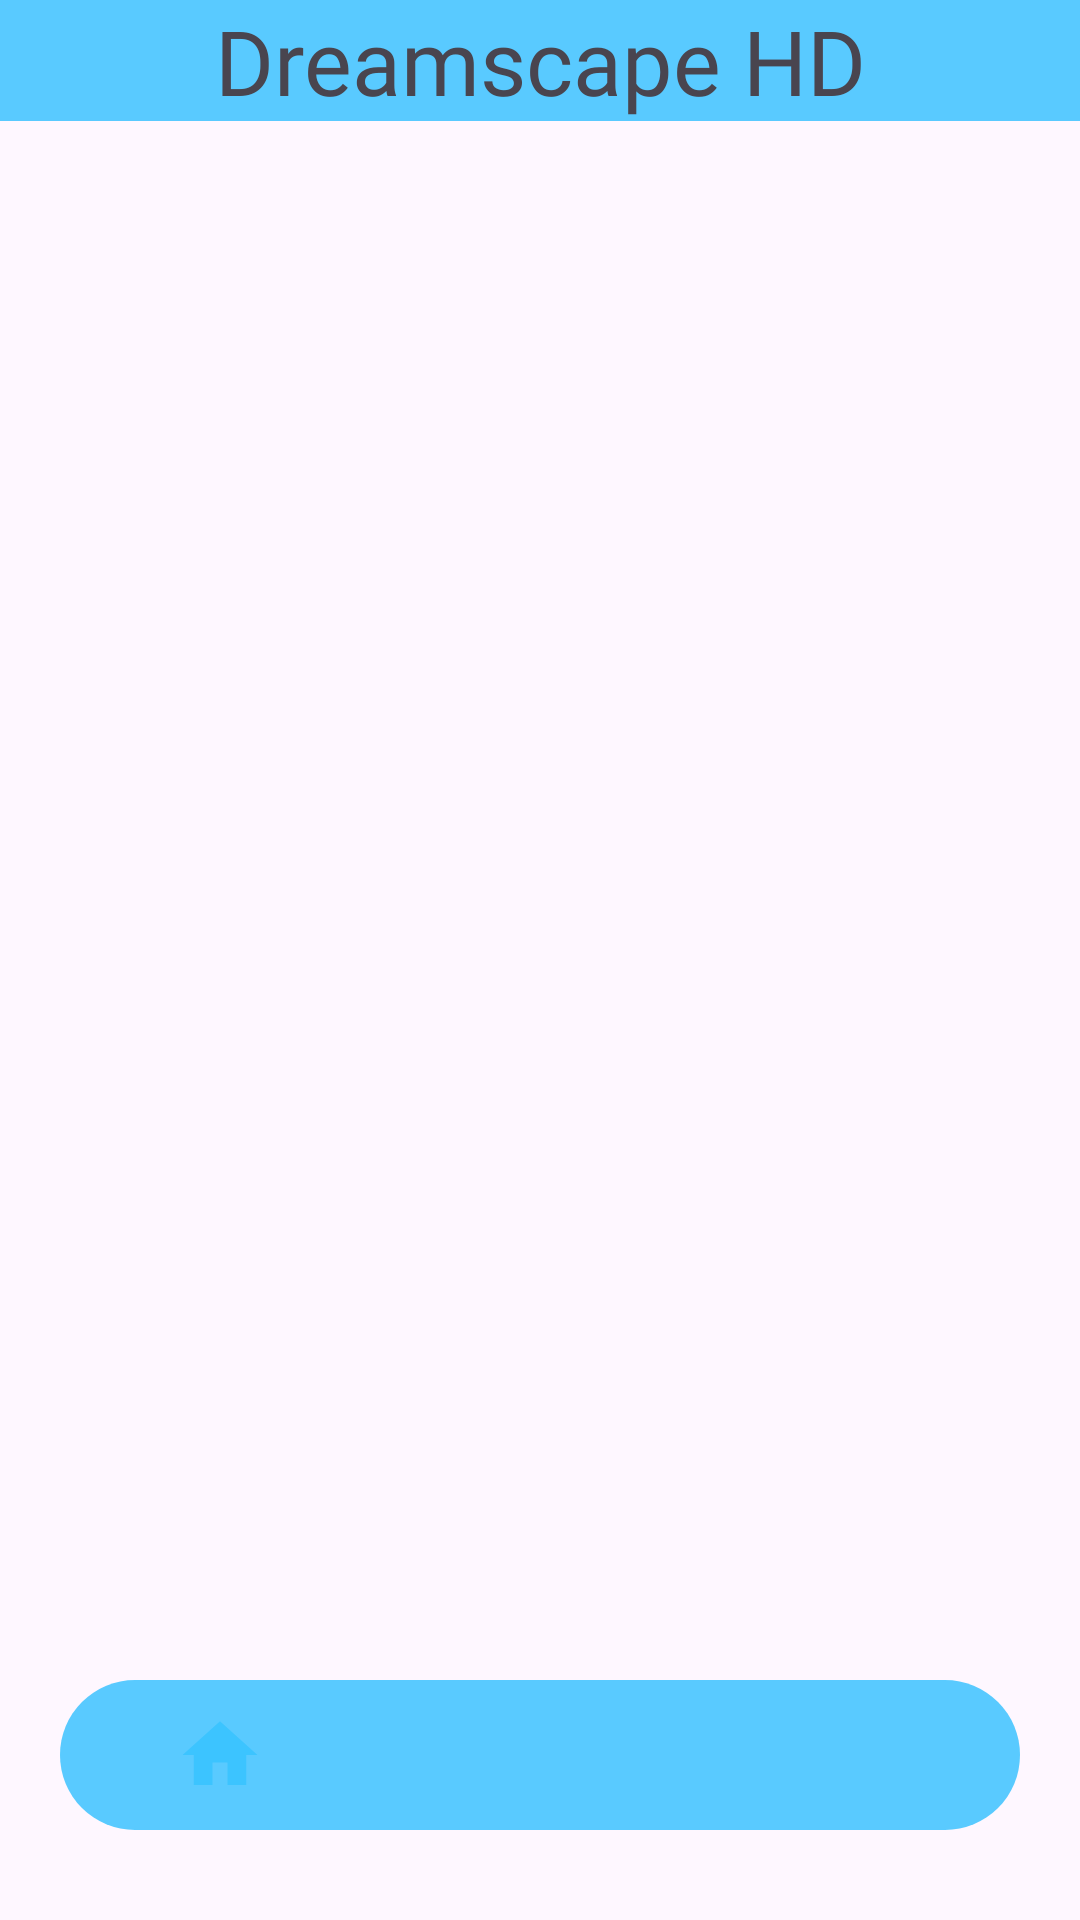

Android layout source for this screen:
<!-- AndroidManifest.xml: application theme Theme.HdWallpaper -->
<!-- res/layout/activity_dash_board.xml -->
<?xml version="1.0" encoding="utf-8"?>
<RelativeLayout
    xmlns:android="http://schemas.android.com/apk/res/android"
    xmlns:tools="http://schemas.android.com/tools"
    android:layout_width="match_parent"
    android:layout_height="match_parent"
    xmlns:app="http://schemas.android.com/apk/res-auto"
    tools:context=".MainActivity">
<TextView
    android:id="@+id/textViewTitle"
    android:layout_width="match_parent"
    android:layout_height="wrap_content"
    android:text="Dreamscape HD"
    android:textSize="30dp"
    android:gravity="center"
    android:fontFamily="@font/robot"
    android:background="@color/custom"
    android:layout_alignParentTop="true"/>

    <androidx.viewpager2.widget.ViewPager2
        android:id="@+id/vp_dashbaord"
        android:layout_width="match_parent"
        android:layout_height="match_parent"
        android:layout_below="@id/textViewTitle"/>

    <com.google.android.material.bottomnavigation.BottomNavigationView
        android:id="@+id/bottomNavigation"
        android:layout_width="match_parent"
        android:layout_height="50dp"
        android:layout_alignParentBottom="true"
        android:layout_marginEnd="20dp"
        android:layout_marginStart="20dp"
        android:layout_marginBottom="30dp"
        android:layout_marginTop="30dp"
        android:background="@drawable/bottom_background"
        android:elevation="10dp"
        app:itemIconSize="30dp"
        app:itemTextColor="@color/black"
        app:itemBackground="@android:color/transparent"
        app:itemIconTint="@drawable/item_selector"
        app:labelVisibilityMode="unlabeled"
        app:menu="@menu/menu_bottom_nav" />



</RelativeLayout>
<!-- resources referenced by this layout -->
<resources>
  <color name="black">#FF000000</color>
  <color name="custom">#D236C2FF</color>
  <!-- drawable bottom_background (drawable) -->
  <?xml version="1.0" encoding="utf-8"?>
  <shape xmlns:android="http://schemas.android.com/apk/res/android"
      android:shape="rectangle">
  
      <solid android:color="@color/custom"/>
      <corners
          android:radius="40dp"/>
  
  </shape>
  <!-- drawable item_selector (drawable) -->
  <?xml version="1.0" encoding="utf-8"?>
  <selector xmlns:android="http://schemas.android.com/apk/res/android">
  
  
      <item
          android:state_selected="true"
          android:color="@color/custom"
          />
      <item
          android:state_selected="false"
          android:color="@color/grey"
         />
  
  </selector>
  <style name="Theme.HdWallpaper" parent="Base.Theme.HdWallpaper" />
  <color name="grey">#737373</color>
  <style name="Base.Theme.HdWallpaper" parent="Theme.Material3.DayNight.NoActionBar">
          
          
          <item name="android:statusBarColor" app:targetApi="l">@color/custom</item>
          <item name="android:colorPrimary">@color/custom</item>
      </style>
</resources>
